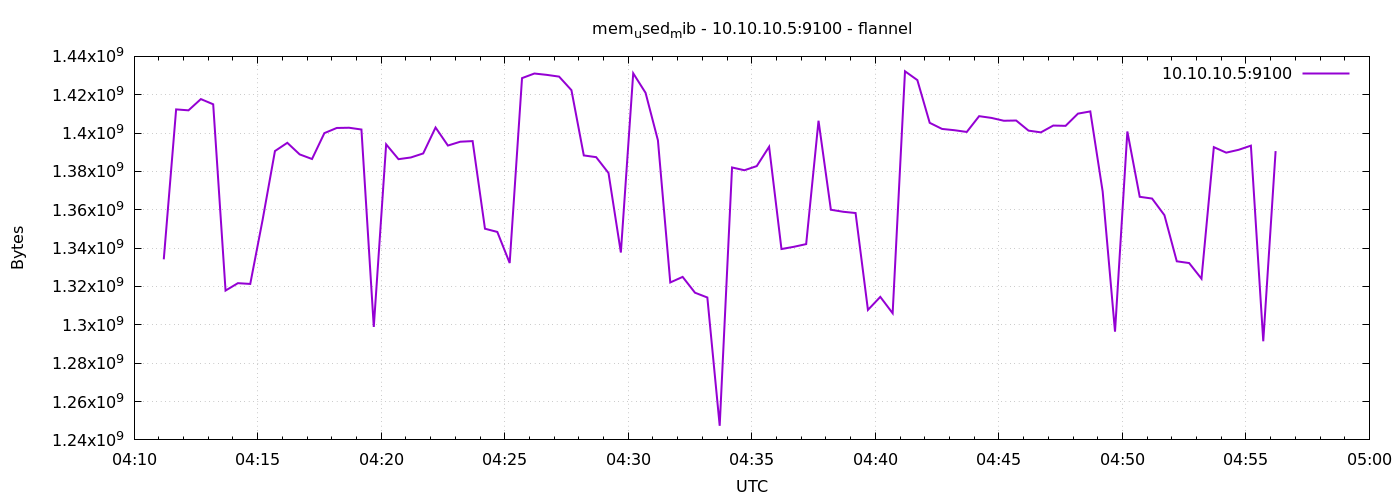

The table this chart was drawn from, first rows:
1791346272	1334161408
1791346302	1412354048
1791346332	1411862528
1791346362	1417728000
1791346392	1415016448
1791346422	1317875712
1791346452	1321734144
1791346482	1321332736
1791346512	1354739712
1791346542	1390632960
1791346572	1394929664
1791346602	1388888064
1791346632	1386487808
1791346662	1399975936
1791346692	1402667008
1791346722	1402785792
1791346752	1401864192
1791346782	1298923520
1791346812	1394135040
1791346842	1386397696
1791346872	1387286528
1791346902	1389387776
1791346932	1402908672
1791346962	1393500160
1791346992	1395499008
1791347022	1395822592
1791347052	1350131712
1791347082	1348444160
1791347112	1332236288
1791347142	1428664320
1791347172	1431060480
1791347202	1430360064
1791347232	1429450752
1791347262	1422364672
1791347292	1388347392
1791347322	1387446272
1791347352	1379184640
1791347382	1337708544
1791347412	1431183360
1791347442	1420980224
1791347472	1396228096
1791347502	1322102784
1791347532	1325010944
1791347562	1316757504
1791347592	1314263040
1791347622	1247363072
1791347652	1382072320
1791347682	1380618240
1791347712	1382789120
1791347742	1392869376
1791347772	1339539456
1791347802	1340694528
1791347832	1342103552
1791347862	1406451712
1791347892	1360023552
1791347922	1358962688
1791347952	1358311424
1791347982	1307787264
1791348012	1314586624
1791348042	1306046464
1791348072	1432231936
... 30 more rows
